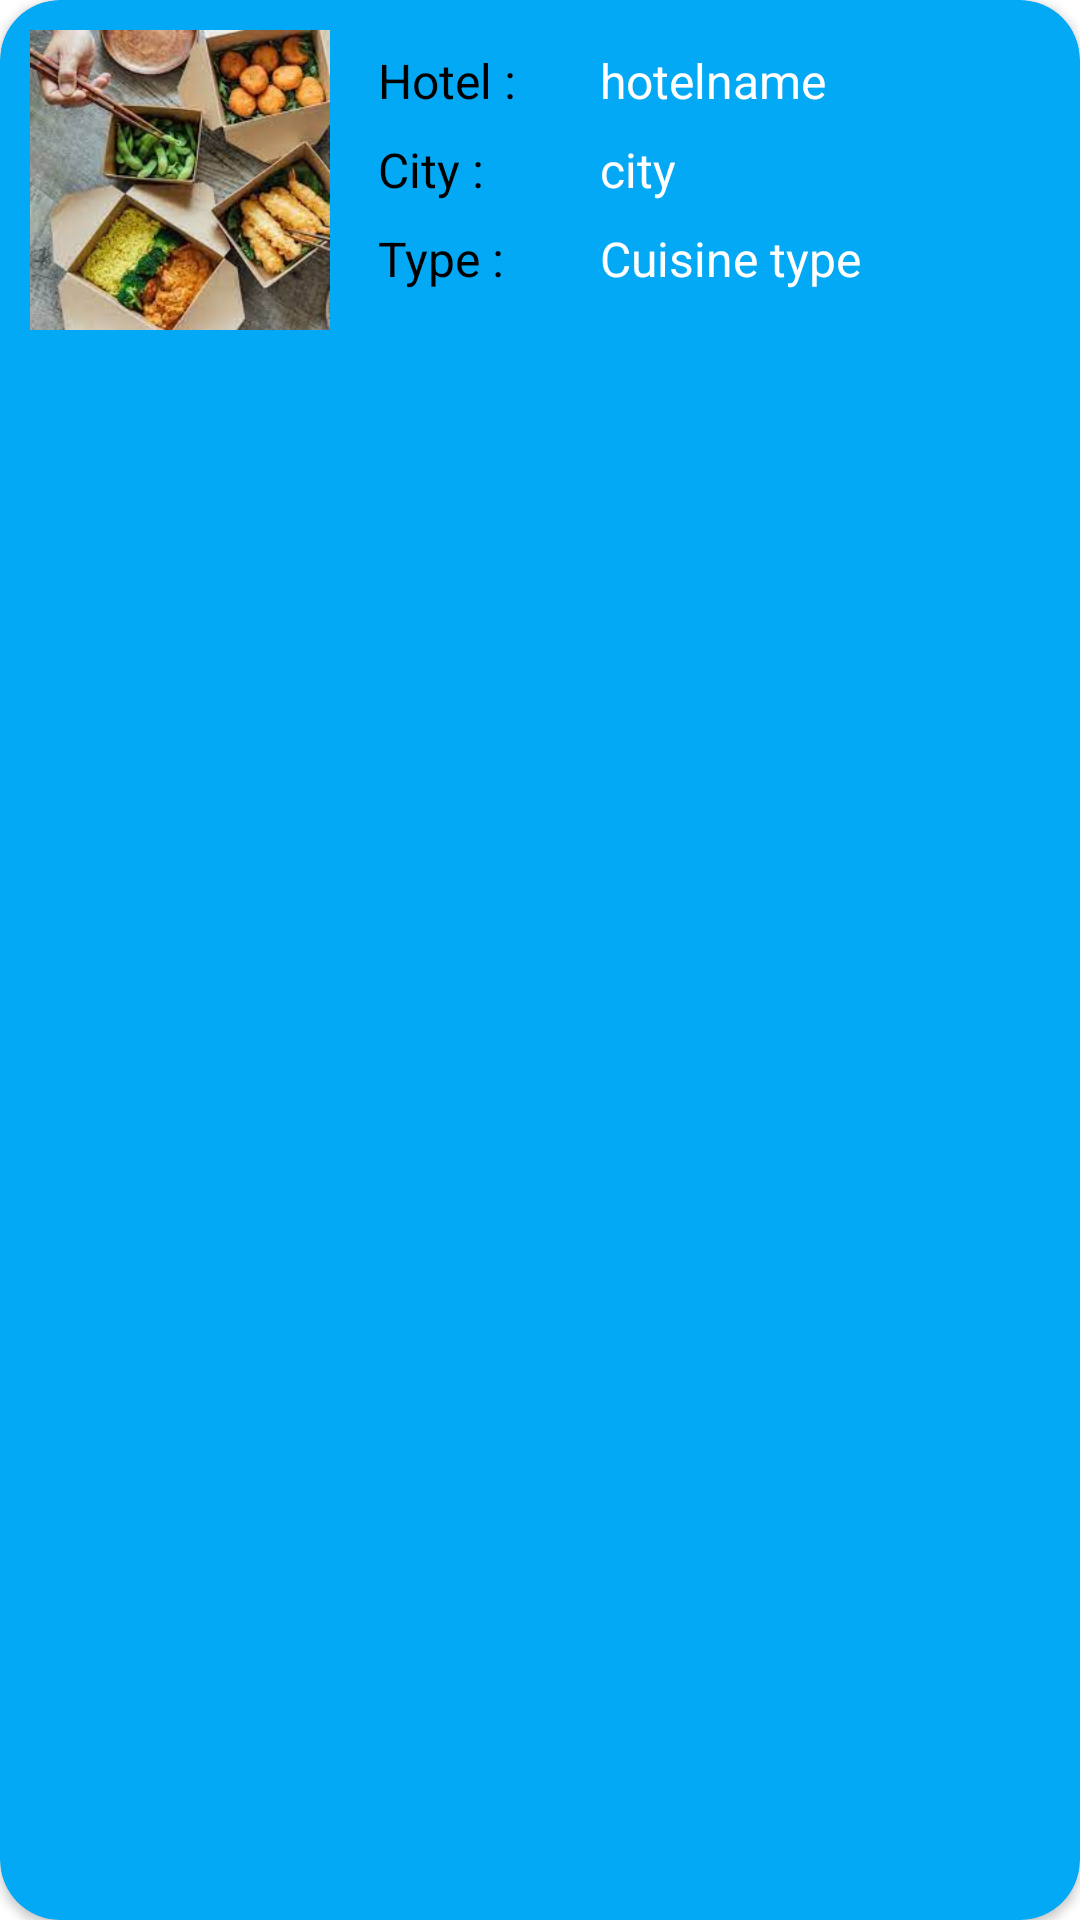

Here is an Android app screen rendered from its layout file. Give the layout XML and the strings, colors and styles it references.
<!-- AndroidManifest.xml: application theme Theme.MyHBMS -->
<!-- res/layout/hotel_details.xml -->
<?xml version="1.0" encoding="utf-8"?>
<androidx.cardview.widget.CardView xmlns:android="http://schemas.android.com/apk/res/android"
    xmlns:app="http://schemas.android.com/apk/res-auto"
    xmlns:tools="http://schemas.android.com/tools"
    android:layout_width="match_parent"
    android:layout_height="wrap_content"
    android:layout_marginLeft="10dp"
    android:layout_marginRight="10dp"
    android:layout_marginBottom="10dp"
    app:cardBackgroundColor="@color/button_color"
    app:cardCornerRadius="20dp">

    <androidx.constraintlayout.widget.ConstraintLayout
        android:layout_width="match_parent"
        android:layout_height="wrap_content">


        <ImageView

            android:id="@+id/hotIV"
            android:layout_width="100dp"
            android:layout_height="100dp"
            android:layout_marginStart="10dp"
            android:layout_marginTop="10dp"
            android:layout_marginBottom="10dp"
            android:scaleType="fitXY"
            app:layout_constraintBottom_toBottomOf="parent"
            app:layout_constraintStart_toStartOf="parent"
            app:layout_constraintTop_toTopOf="parent"
            app:layout_constraintVertical_bias="0.0"
            app:srcCompat="@drawable/takeout_meal"
            tools:srcCompat="@drawable/takeout_meal" />

        <TextView

            android:id="@+id/hotcuisineT"
            android:layout_width="wrap_content"
            android:layout_height="wrap_content"
            android:layout_marginTop="8dp"
            android:text="Cuisine type"
            android:textColor="@color/white"
            android:textSize="16sp"
            app:layout_constraintStart_toStartOf="@+id/hotcityT"
            app:layout_constraintTop_toBottomOf="@+id/hotcityT" />

        <TextView
            android:id="@+id/hotnameT"
            android:layout_width="wrap_content"
            android:layout_height="0dp"

            android:layout_marginStart="24dp"
            android:layout_marginTop="16dp"
            android:text="hotelname"
            android:textColor="@color/white"
            android:textSize="16sp"
            app:layout_constraintStart_toEndOf="@+id/textView14"
            app:layout_constraintTop_toTopOf="parent" />

        <TextView

            android:id="@+id/hotcityT"
            android:layout_width="wrap_content"
            android:layout_height="wrap_content"
            android:layout_marginTop="8dp"
            android:text="city"
            android:textAlignment="viewStart"
            android:textColor="@color/white"
            android:textSize="16sp"
            app:layout_constraintStart_toStartOf="@+id/hotnameT"
            app:layout_constraintTop_toBottomOf="@+id/hotnameT" />

        <TextView
            android:id="@+id/textView14"
            android:layout_width="wrap_content"
            android:layout_height="wrap_content"
            android:layout_marginStart="16dp"
            android:layout_marginTop="16dp"
            android:text="Hotel : "
            android:textColor="@color/black"
            android:textSize="16sp"
            app:layout_constraintStart_toEndOf="@+id/hotIV"
            app:layout_constraintTop_toTopOf="parent" />

        <TextView
            android:id="@+id/textView15"
            android:layout_width="wrap_content"
            android:layout_height="wrap_content"
            android:layout_marginTop="8dp"
            android:text="City : "
            android:textColor="@color/black"
            android:textSize="16sp"
            app:layout_constraintStart_toStartOf="@+id/textView14"
            app:layout_constraintTop_toBottomOf="@+id/textView14" />

        <TextView
            android:id="@+id/textView16"
            android:layout_width="wrap_content"
            android:layout_height="wrap_content"
            android:layout_marginTop="8dp"
            android:text="Type : "
            android:textColor="@color/black"
            android:textSize="16sp"
            app:layout_constraintStart_toStartOf="@+id/textView15"
            app:layout_constraintTop_toBottomOf="@+id/textView15" />

    </androidx.constraintlayout.widget.ConstraintLayout>
</androidx.cardview.widget.CardView>
<!-- resources referenced by this layout -->
<resources>
  <color name="black">#FF000000</color>
  <color name="button_color">#03A9F4</color>
  <color name="white">#FFFFFFFF</color>
  <!-- drawable takeout_meal: jpg bitmap (drawable, 11676 bytes) -->
  <style name="Theme.MyHBMS" parent="Theme.MaterialComponents.DayNight.DarkActionBar">
          
          <item name="colorPrimary">@color/button_color</item>
          <item name="colorPrimaryVariant">@color/purple_700</item>
          <item name="colorOnPrimary">@color/white</item>
          
          <item name="colorSecondary">@color/teal_200</item>
          <item name="colorSecondaryVariant">@color/teal_700</item>
          <item name="colorOnSecondary">@color/black</item>
          
          <item name="android:statusBarColor" tools:targetApi="l">?attr/colorPrimaryVariant</item>
          
      </style>
  <color name="purple_700">#FF3700B3</color>
  <color name="teal_200">#FF03DAC5</color>
  <color name="teal_700">#FF018786</color>
</resources>
